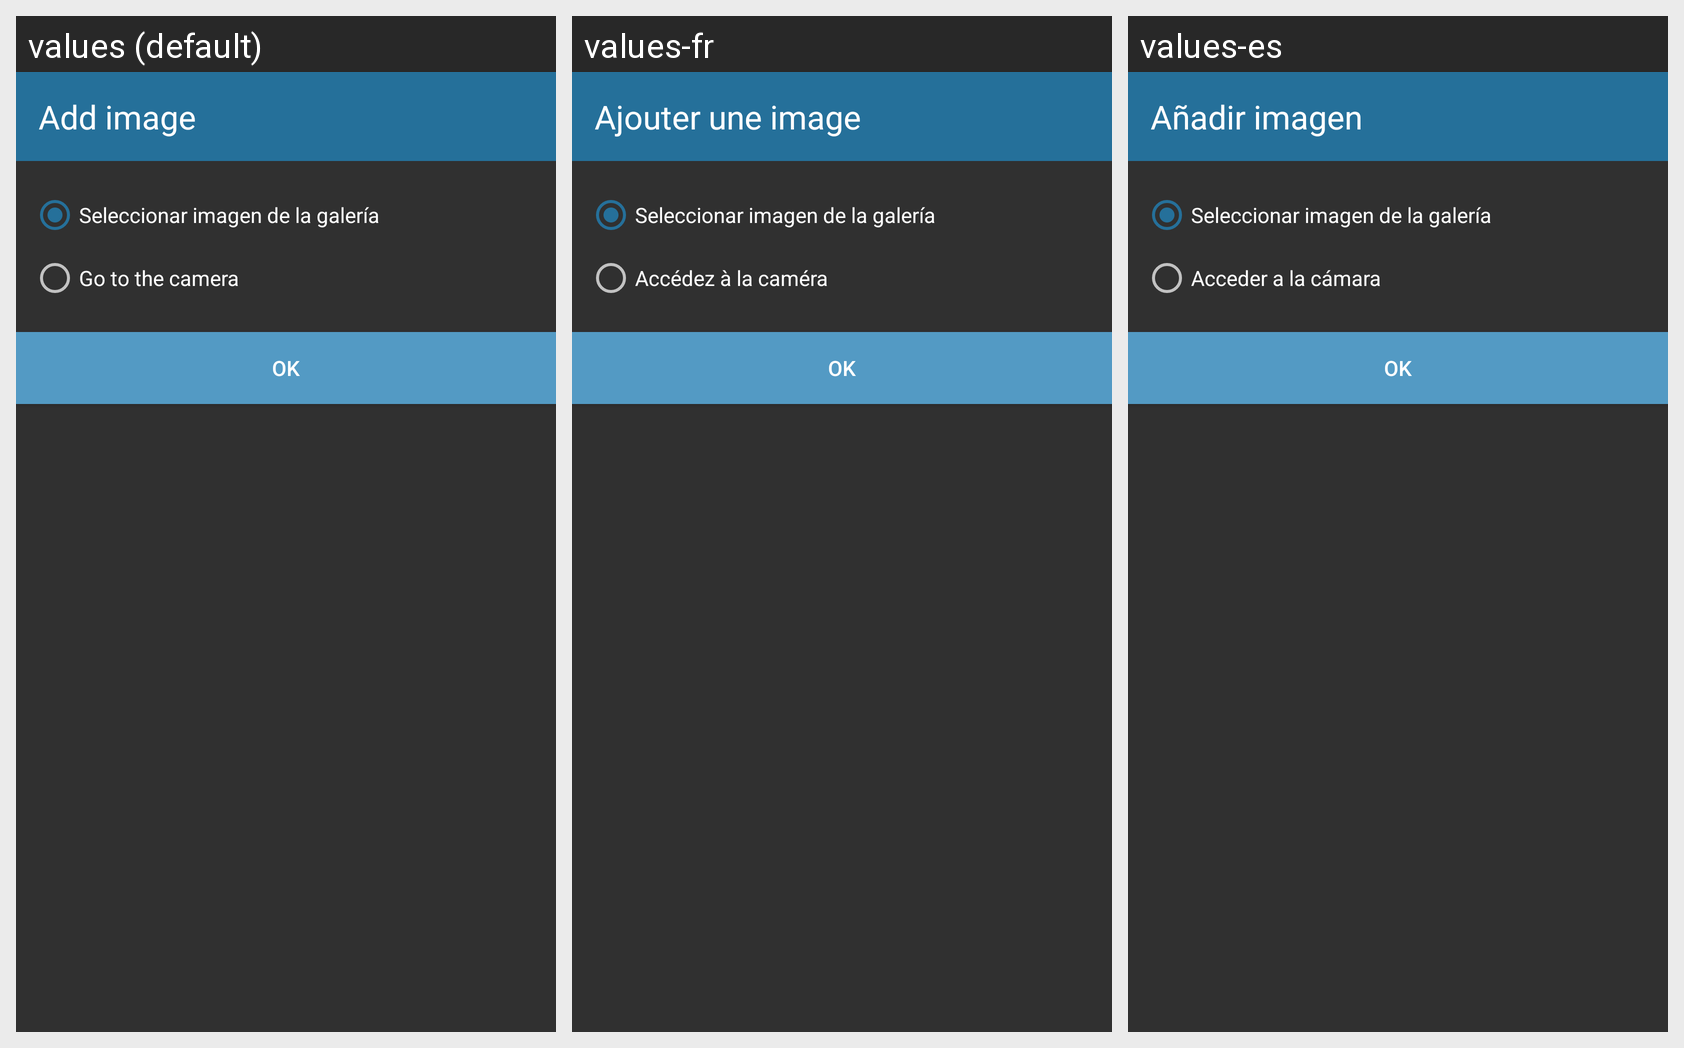

Locale-by-locale string values for the Android screen shown in this grid:
Android screen res/layout/custom_dialog.xml rendered under 3 locales, left to right: values (default), values-fr, values-es. Device: Nexus 5 (rendered at 1080×1920; each locale shown at half size, 540×960, under a caption strip naming it); theme AppTheme.
Strings drawn on this screen, with the default value and each locale's value (text and hints the layout hard-codes, and strings that could not be matched under every locale, appear in the picture but are not listed):

addimage
  values: Add image
  values-fr: Ajouter une image
  values-es: Añadir imagen

go_to_camera
  values: Go to the camera
  values-fr: Accédez à la caméra
  values-es: Acceder a la cámara
